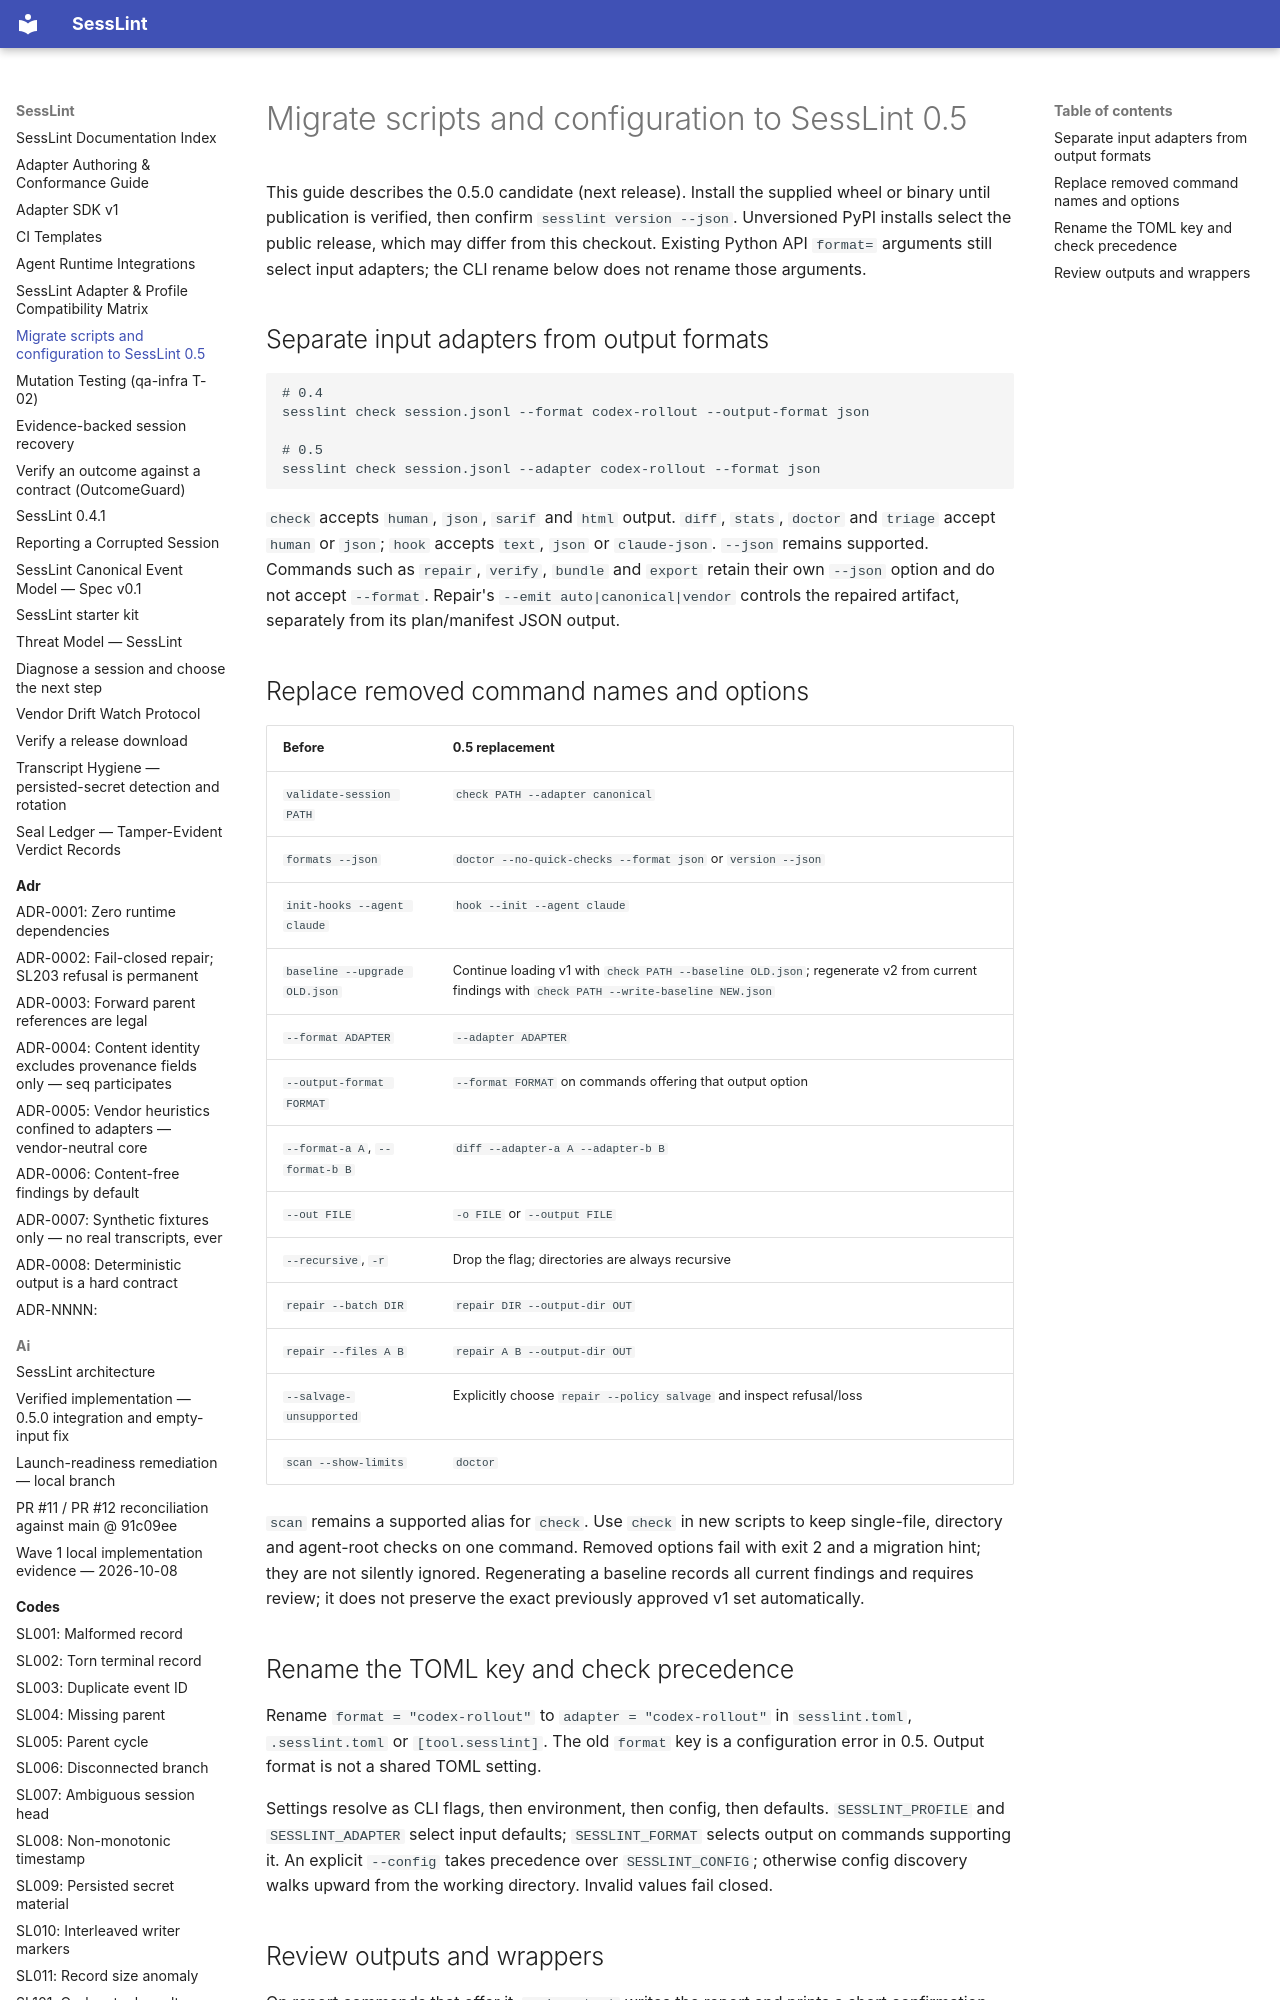

repository: HPNChanel/sesslint · page: MIGRATING_0_5/index.html · generator: mkdocs

# Migrate scripts and configuration to SessLint 0.5

This guide describes the 0.5.0 candidate (next release). Install the supplied
wheel or binary until publication is verified, then confirm
`sesslint version --json`. Unversioned PyPI installs select the public release, which may differ
from this checkout. Existing Python API `format=` arguments still select input
adapters; the CLI rename below does not rename those arguments.

## Separate input adapters from output formats

<!-- next-release -->

```sh
# 0.4
sesslint check session.jsonl --format codex-rollout --output-format json

# 0.5
sesslint check session.jsonl --adapter codex-rollout --format json
```

`check` accepts `human`, `json`, `sarif` and `html` output. `diff`, `stats`,
`doctor` and `triage` accept `human` or `json`; `hook` accepts `text`, `json` or
`claude-json`. `--json` remains supported. Commands such as `repair`, `verify`,
`bundle` and `export` retain their own `--json` option and do not accept
`--format`. Repair's `--emit auto|canonical|vendor` controls the repaired
artifact, separately from its plan/manifest JSON output.
